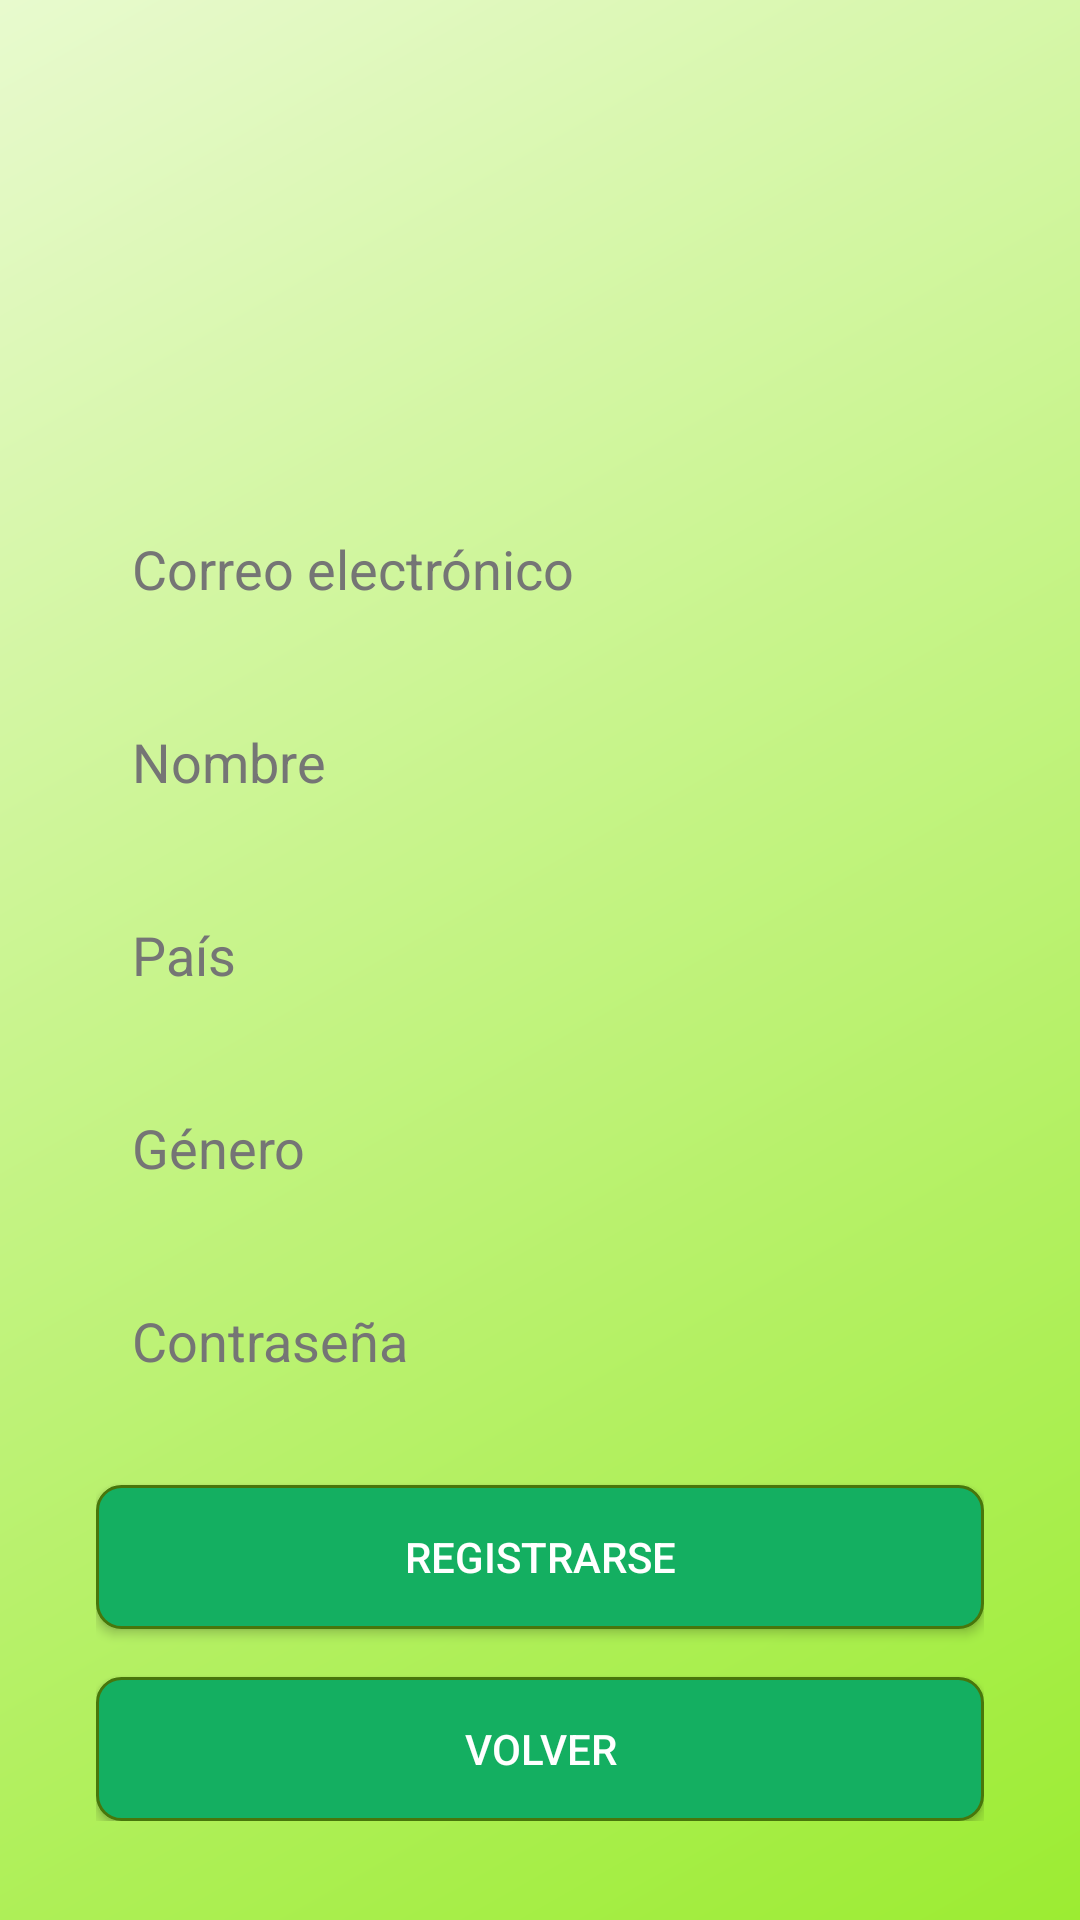

This screen was rendered from an Android layout file. Write that file and the resources it references.
<!-- AndroidManifest.xml: application theme Theme.VerduritasSA2 -->
<!-- res/layout/activity_register.xml -->
<?xml version="1.0" encoding="utf-8"?>
<androidx.constraintlayout.widget.ConstraintLayout xmlns:android="http://schemas.android.com/apk/res/android"
    xmlns:app="http://schemas.android.com/apk/res-auto"
    android:layout_width="match_parent"
    android:layout_height="match_parent"
    android:background="@drawable/gradient_background">

    <LinearLayout
        android:layout_width="match_parent"
        android:layout_height="wrap_content"
        android:orientation="vertical"
        android:padding="32dp"
        app:layout_constraintTop_toTopOf="parent"
        app:layout_constraintBottom_toBottomOf="parent">

        <ImageView
            android:layout_width="100dp"
            android:layout_height="100dp"
            android:layout_gravity="center"
            android:layout_marginBottom="32dp"
            android:src="@drawable/logo" />

        <EditText
            android:id="@+id/emailEditText"
            android:layout_width="match_parent"
            android:layout_height="wrap_content"
            android:background="@drawable/edit_text_background"
            android:hint="@string/hint_email"
            android:inputType="textEmailAddress"
            android:padding="12dp"
            android:layout_marginBottom="16dp"
            android:textColorHint="#757575" />

        <EditText
            android:id="@+id/nameEditText"
            android:layout_width="match_parent"
            android:layout_height="wrap_content"
            android:background="@drawable/edit_text_background"
            android:hint="@string/hint_name"
            android:inputType="textPersonName"
            android:padding="12dp"
            android:layout_marginBottom="16dp"
            android:textColorHint="#757575" />

        <EditText
            android:id="@+id/countryEditText"
            android:layout_width="match_parent"
            android:layout_height="wrap_content"
            android:background="@drawable/edit_text_background"
            android:hint="@string/hint_country"
            android:inputType="text"
            android:padding="12dp"
            android:layout_marginBottom="16dp"
            android:textColorHint="#757575" />

        <EditText
            android:id="@+id/genderEditText"
            android:layout_width="match_parent"
            android:layout_height="wrap_content"
            android:background="@drawable/edit_text_background"
            android:hint="@string/hint_gender"
            android:inputType="text"
            android:padding="12dp"
            android:layout_marginBottom="16dp"
            android:textColorHint="#757575" />

        <EditText
            android:id="@+id/passwordEditText"
            android:layout_width="match_parent"
            android:layout_height="wrap_content"
            android:background="@drawable/edit_text_background"
            android:hint="@string/hint_password"
            android:inputType="textPassword"
            android:padding="12dp"
            android:layout_marginBottom="24dp"
            android:textColorHint="#757575" />

        <Button
            android:id="@+id/registerButton"
            android:layout_width="match_parent"
            android:layout_height="wrap_content"
            android:background="@drawable/button_background"
            android:text="@string/btn_register"
            android:textColor="#FFFFFF"
            android:layout_marginBottom="16dp" />

        <Button
            android:id="@+id/backButton"
            android:layout_width="match_parent"
            android:layout_height="wrap_content"
            android:background="@drawable/button_background"
            android:text="@string/button_back"
            android:textColor="#FFFFFF" />

    </LinearLayout>

</androidx.constraintlayout.widget.ConstraintLayout>
<!-- resources referenced by this layout -->
<resources>
  <!-- drawable button_background (drawable) -->
  <?xml version="1.0" encoding="utf-8"?>
  <shape xmlns:android="http://schemas.android.com/apk/res/android">
      <solid android:color="@color/button_start" />
      <corners android:radius="8dp" />
      <stroke
          android:width="1dp"
          android:color="@color/button_border" />
  </shape>
  <!-- drawable gradient_background (drawable) -->
  <?xml version="1.0" encoding="utf-8"?>
  <shape xmlns:android="http://schemas.android.com/apk/res/android">
      <gradient
          android:angle="135"
          android:endColor="@color/light_gradient"
          android:startColor="@color/dark_gradient"
          android:type="linear" />
  </shape>
  <string name="btn_register">REGISTRARSE</string>
  <string name="button_back">Volver</string>
  <string name="hint_country">País</string>
  <string name="hint_email">Correo electrónico</string>
  <string name="hint_gender">Género</string>
  <string name="hint_name">Nombre</string>
  <string name="hint_password">Contraseña</string>
  <style name="Theme.VerduritasSA2" parent="Theme.MaterialComponents.Light.DarkActionBar">
          
          <item name="colorPrimary">@color/button_start</item>
          <item name="colorPrimaryDark">@color/button_border</item>
          <item name="colorAccent">@color/dark_gradient</item>
  
          
          <item name="android:windowBackground">@color/background_view</item>
          <item name="android:textColor">@color/text_interior</item>
  
          
          <item name="android:statusBarColor">@color/button_border</item>
      </style>
  <color name="button_start">#14AF61</color>
  <color name="button_border">#48760B</color>
  <color name="light_gradient">#E8FACE</color>
  <color name="dark_gradient">#9CEC32</color>
  <color name="background_view">#F8FDF2</color>
  <color name="text_interior">#424242</color>
</resources>
